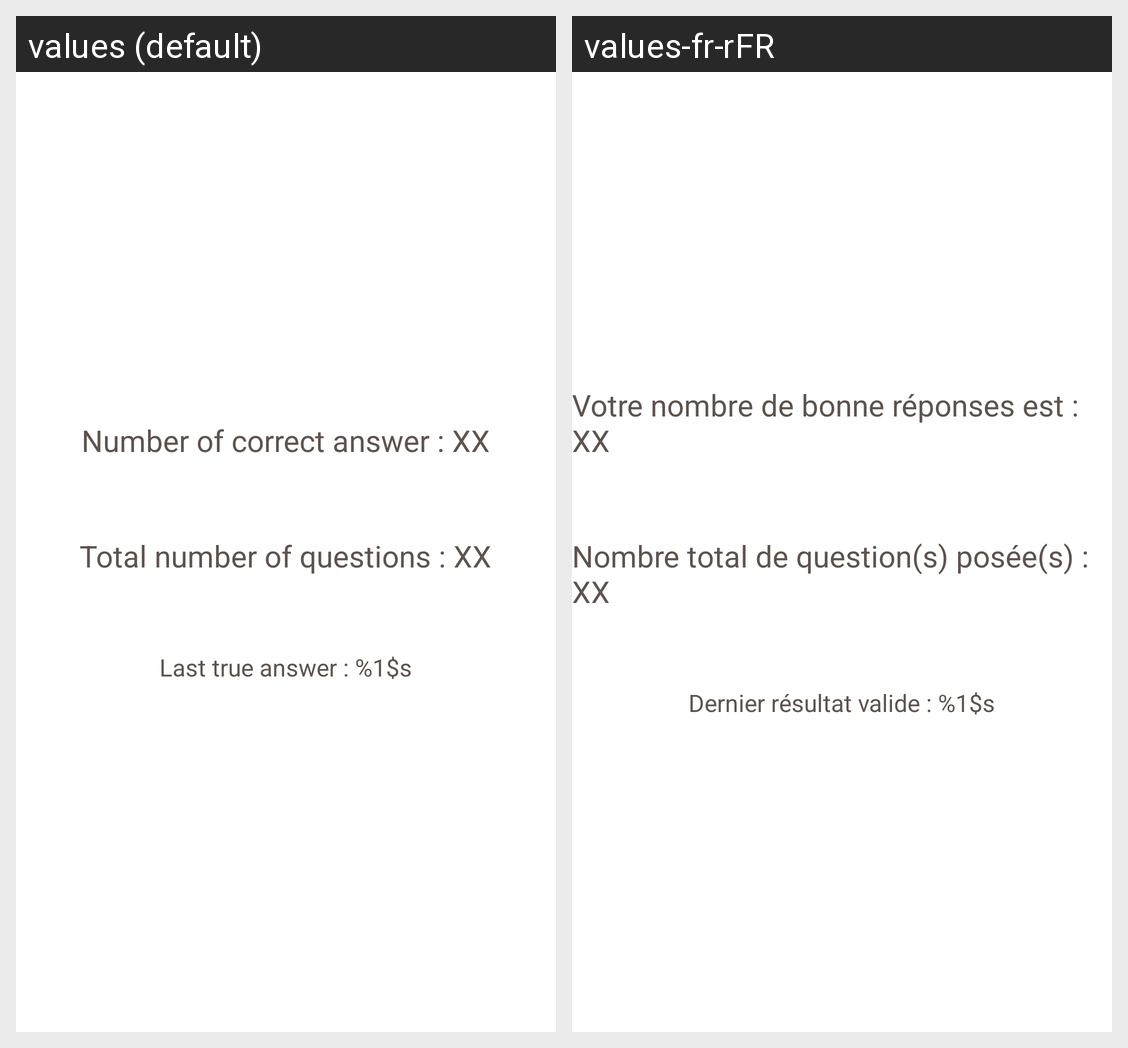

Locale-by-locale string values for the Android screen shown in this grid:
Android screen res/layout/activity_score.xml rendered under 2 locales, left to right: values (default), values-fr-rFR. Device: Nexus 5 (rendered at 1080×1920; each locale shown at half size, 540×960, under a caption strip naming it); theme Theme.Projet.
Strings drawn on this screen, with the default value and each locale's value (text and hints the layout hard-codes, and strings that could not be matched under every locale, appear in the picture but are not listed):

score_valid_answer_message
  values: Number of correct answer : XX
  values-fr-rFR: Votre nombre de bonne réponses est : XX

score_number_of_questions_message
  values: Total number of questions : XX
  values-fr-rFR: Nombre total de question(s) posée(s) : XX

last_question_answer_message
  values: Last true answer : %1$s
  values-fr-rFR: Dernier résultat valide : %1$s
